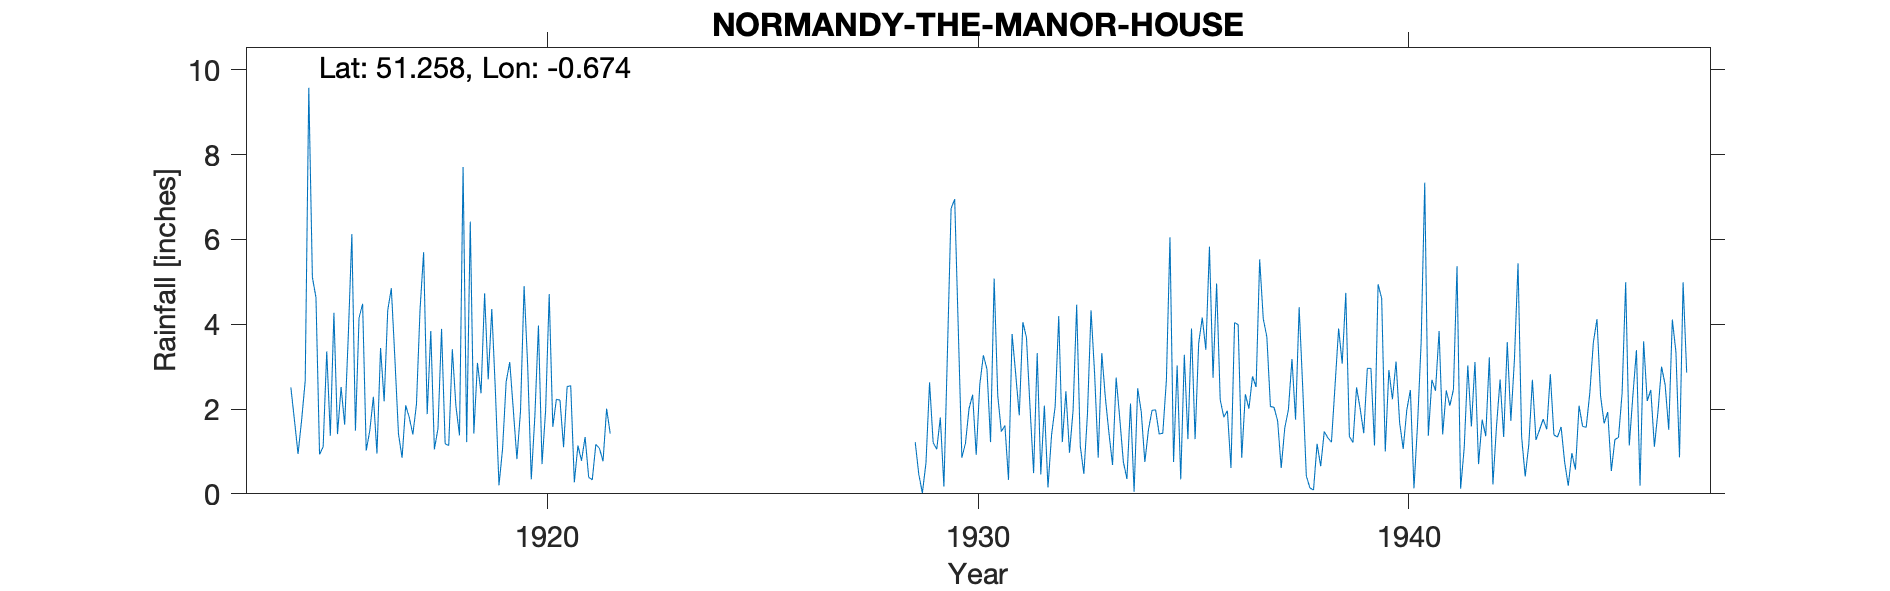

Source data for this figure (header and first rows):
NORMANDY-THE-MANOR-HOUSE, , , , , , , , , , , , , , , , , , , , , , , 
Grid ref, SU926518, Long, -0.6742, Lat, 51.26, Elevation, 149, ft, , , , , , , , , , , , , , , 
Station no, 208, , , , , , , , , , , , , , , , , , , , , , 
, 1910, 1911, 1912, 1913, 1914, 1915, 1916, 1917, 1918, 1919, 1920, 1921, 1922, 1923, 1924, 1925, 1926, 1927, 1928, 1929, 1930, 1931, 1932
January, , , , , , 5.11, 1.49, 1.41, 3.89, 4.73, 3.02, 2.55, , , , , , , , 1.22, 3.9, 1.47, 2.08
February, , , , , , 4.63, 4.15, 0.85, 1.18, 2.7, 0.34, 0.27, , , , , , , , 0.46, 0.85, 1.61, 0.15
March, , , , , , 0.93, 4.48, 2.09, 1.14, 4.36, 1.83, 1.14, , , , , , , , 0.02, 1.19, 0.33, 1.39
April, , , , , , 1.11, 1.02, 1.8, 3.41, 2.43, 3.97, 0.78, , , , , , , , 0.73, 2.01, 3.77, 2.06
May, , , , , , 3.36, 1.49, 1.4, 2.07, 0.2, 0.7, 1.34, , , , , , , , 2.63, 2.34, 2.83, 4.19
June, , , , , , 1.37, 2.29, 2.11, 1.38, 1.06, 1.97, 0.39, , , , , , , , 1.21, 0.92, 1.85, 1.22
July, , , , , 2.51, 4.27, 0.95, 4.34, 7.71, 2.64, 4.71, 0.33, , , , , , , , 1.05, 2.58, 4.05, 2.42
August, , , , , 1.74, 1.41, 3.44, 5.7, 1.22, 3.11, 1.58, 1.17, , , , , , , , 1.8, 3.27, 3.69, 0.97
September, , , , , 0.94, 2.52, 2.18, 1.88, 6.42, 1.98, 2.23, 1.07, , , , , , , , 0.17, 2.94, 2.04, 1.97
October, , , , , 1.74, 1.63, 4.33, 3.84, 1.42, 0.82, 2.21, 0.77, , , , , , , , 3.4, 1.22, 0.49, 4.46
November, , , , , 2.66, 3.71, 4.85, 1.05, 3.09, 1.95, 1.1, 2.01, , , , , , , , 6.73, 5.08, 3.32, 1.13
December, , , , , 9.58, 6.13, 3.17, 1.54, 2.37, 4.9, 2.53, 1.42, , , , , , , , 6.95, 2.32, 0.46, 0.47
Total, , , , , , 36.18, 33.84, 28.01, 35.3, 30.88, 26.19, 13.24, , , , , , , , 26.37, 28.62, 25.91, 22.51
NGR fits distance to house church and st…, , , , , , , , , , , , , , , , , , , , , , , 
1922 Observer died, , , , , , , , , , , , , , , , , , , , , , , 
1929 New observer takes over gauge, , , , , , , , , , , , , , , , , , , , , , , 
1929 Nov 11 Gauge moved 30ft W, , , , , , , , , , , , , , , , , , , , , , , 
1947 Observer died, , , , , , , , , , , , , , , , , , , , , , , 
1948 No return received for 1947 and new…, , , , , , , , , , , , , , , , , , , , , , , 
